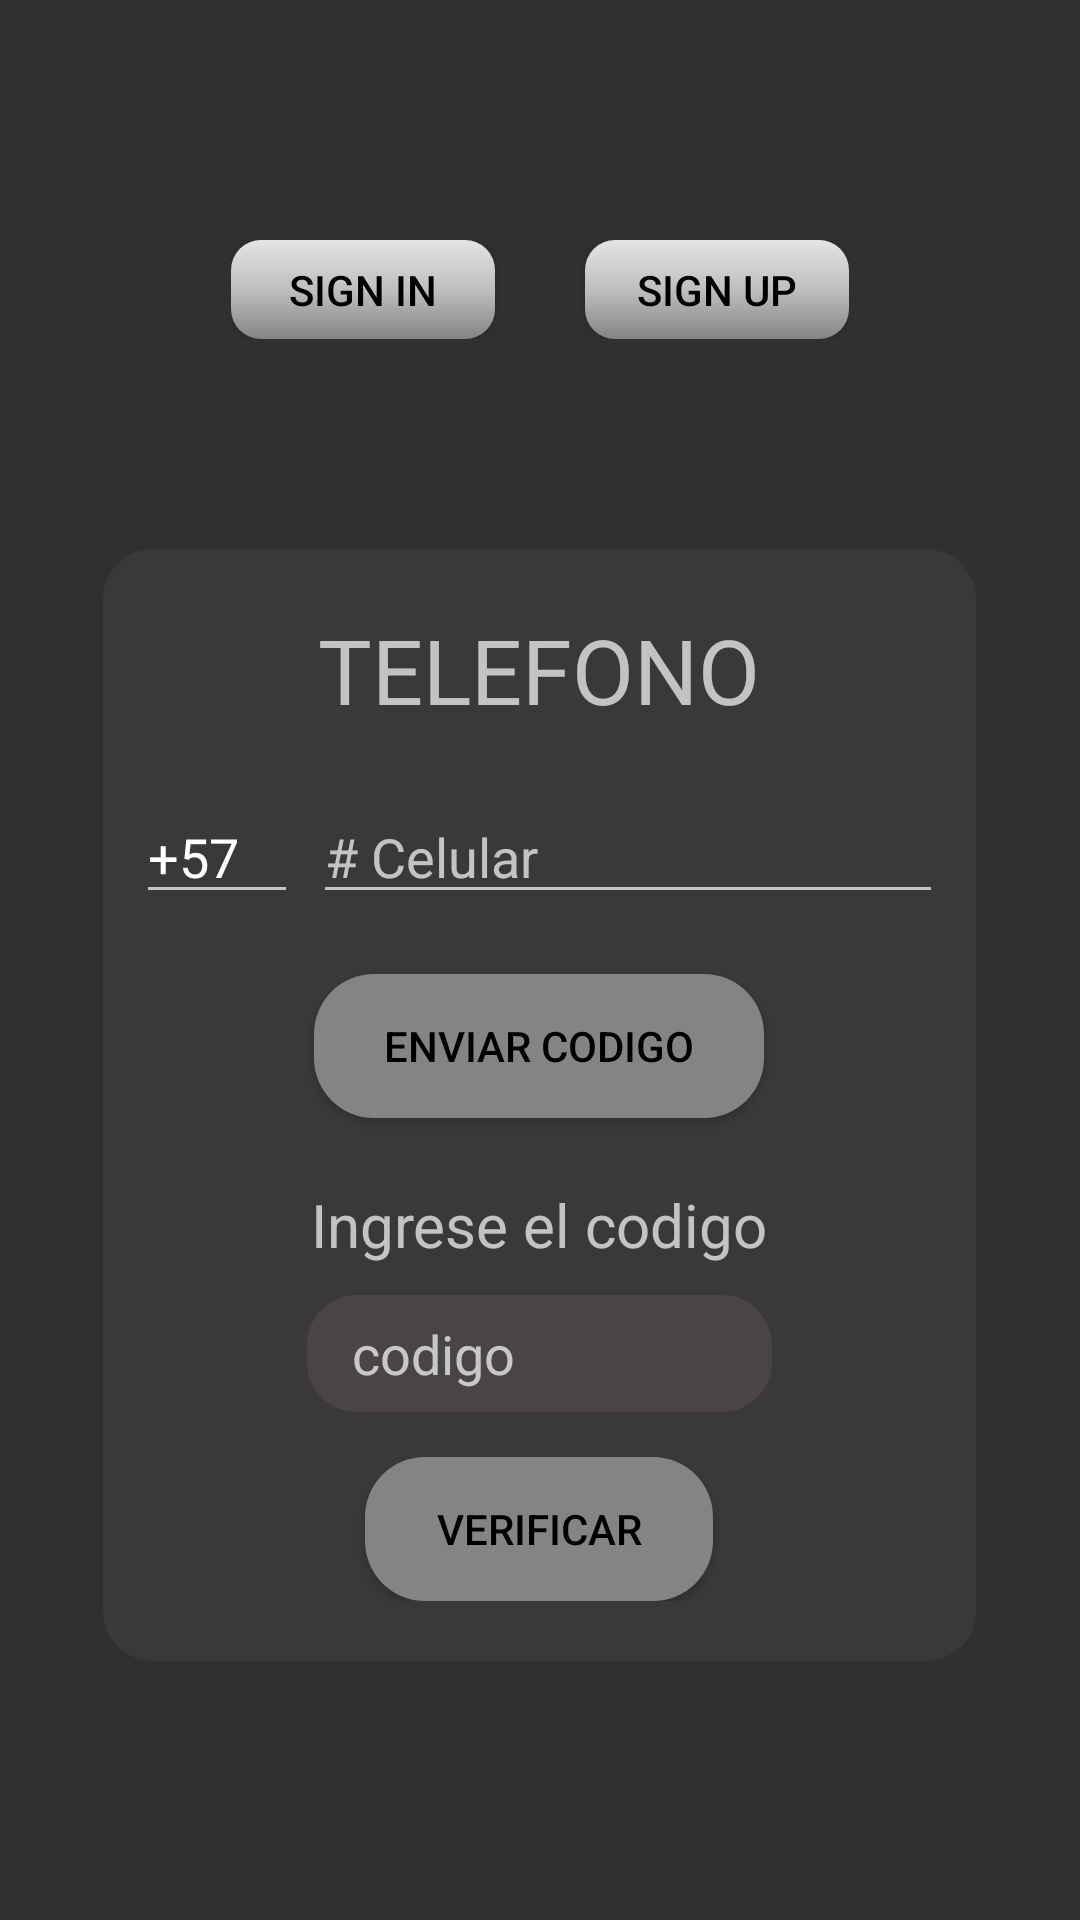

Layout XML and referenced resources for this Android screen:
<!-- AndroidManifest.xml: application theme Theme.AppCompat.NoActionBar -->
<!-- res/layout/fragment_login_telefono.xml -->
<?xml version="1.0" encoding="utf-8"?>
<LinearLayout xmlns:android="http://schemas.android.com/apk/res/android"
    xmlns:tools="http://schemas.android.com/tools"
    android:layout_width="match_parent"
    android:layout_height="match_parent"
    android:orientation="vertical"
    android:gravity="center_horizontal"
    android:background="@android:color/transparent"
    tools:context=".view.iu.fragments.LoginTelefonoFragment">

    <ScrollView
        android:layout_width="match_parent"
        android:layout_height="wrap_content">

        <LinearLayout
            android:layout_width="match_parent"
            android:layout_height="match_parent"
            android:gravity="center"
            android:paddingTop="60dp"
            android:paddingBottom="60dp"
            android:orientation="vertical">

            <LinearLayout
                android:layout_width="wrap_content"
                android:layout_height="wrap_content"
                android:orientation="horizontal"
                android:gravity="center"
                android:padding="20dp"
                android:layout_marginBottom="50dp"
                >

            <Button
                android:id="@+id/btnSignInT"
                android:layout_width="wrap_content"
                android:layout_height="33dp"
                android:background="@drawable/borde_button_su"
                android:text="SIGN IN"
                android:layout_marginRight="15dp"
                android:textColor="@android:color/black" />

            <Button
                android:id="@+id/btnSignUpT"
                android:layout_width="wrap_content"
                android:layout_height="33dp"
                android:background="@drawable/borde_button_su"
                android:text="SIGN UP"
                android:layout_marginLeft="15dp"
                android:textColor="@android:color/black"/>

            </LinearLayout>

            <LinearLayout
                android:layout_width="wrap_content"
                android:layout_height="wrap_content"
                android:orientation="vertical"
                android:gravity="center"
                android:paddingTop="20dp"
                android:paddingBottom="20dp"
                android:background="@drawable/borde_layout_input"
                >

                <TextView
                    android:id="@+id/textView3"
                    android:layout_width="207dp"
                    android:layout_height="wrap_content"
                    android:gravity="center"
                    android:text="TELEFONO"
                    android:textAlignment="center"
                    android:textSize="30dp" />

            <LinearLayout
                android:layout_width="wrap_content"
                android:layout_height="wrap_content"
                android:orientation="horizontal"
                android:gravity="center"
                android:paddingTop="20dp"
                android:paddingBottom="20dp"
                android:paddingLeft="10dp"
                android:paddingRight="10dp"
                >

                <EditText
                    android:id="@+id/indicardo"
                    android:layout_width="54dp"
                    android:layout_height="wrap_content"
                    android:ems="10"
                    android:inputType="textPersonName"
                    android:text="+57"
                    android:layout_marginRight="5dp"/>

                <EditText
                    android:id="@+id/NumCelular"
                    android:layout_width="match_parent"
                    android:layout_height="wrap_content"
                    android:ems="10"
                    android:hint="# Celular"
                    android:inputType="phone" />

            </LinearLayout>


            <Button
                android:id="@+id/enviarCode"
                android:layout_width="150dp"
                android:layout_height="wrap_content"
                android:text="ENVIAR CODIGO"
                android:layout_marginBottom="10dp"
                android:background="@drawable/boton_telefono"
                android:textColor="@color/black"/>

                <TextView
                    android:id="@+id/textView4"
                    android:layout_width="202dp"
                    android:layout_height="39dp"
                    android:gravity="bottom"
                    android:text="Ingrese el codigo"
                    android:textAlignment="center"
                    android:textSize="20dp"
                    tools:ignore="RtlCompat" />

                <EditText
                    android:id="@+id/codigo"
                    android:layout_width="155dp"
                    android:layout_height="39dp"
                    android:background="@drawable/borde_edit_text"
                    android:ems="10"
                    android:hint="codigo"
                    android:inputType="numberDecimal"
                    android:layout_marginBottom="15dp"
                    android:layout_marginTop="10dp"/>

                <Button
                    android:id="@+id/btnVerificar"
                    android:layout_width="116dp"
                    android:layout_height="wrap_content"
                    android:text="VERIFICAR"
                    android:background="@drawable/boton_telefono"
                    android:textColor="@color/black" />


            </LinearLayout>

        </LinearLayout>

    </ScrollView>

</LinearLayout>
<!-- resources referenced by this layout -->
<resources>
  <color name="black">#FF000000</color>
  <!-- drawable borde_button_su (drawable) -->
  <?xml version="1.0" encoding="utf-8"?>
  <shape xmlns:android="http://schemas.android.com/apk/res/android" android:shape="rectangle">
      <gradient
          android:startColor="#E3E4E6"
          android:endColor="#848486"
          android:centerColor="#BEBFC1"
          android:angle="270" />
  
      <stroke android:width="0dp"
          android:color="#ff000000"/>
  
      <corners android:radius="30px"/>
  </shape>
  <!-- drawable borde_edit_text (drawable) -->
  <?xml version="1.0" encoding="utf-8"?>
  <shape xmlns:android="http://schemas.android.com/apk/res/android" android:shape="rectangle">
      <solid android:color="#494545"/>
  
      <stroke android:width="0dp"
          android:color="#ff000000"/>
  
      <padding android:left="15dp"
          android:top="1dp"
          android:right="1dp"
          android:bottom="1dp"/>
  
      <corners android:radius="50px"/>
  </shape>
  <!-- drawable borde_layout_input (drawable) -->
  <?xml version="1.0" encoding="utf-8"?>
  <shape xmlns:android="http://schemas.android.com/apk/res/android" android:shape="rectangle">
      <solid android:color="#3B3838"/>
  
      <stroke android:width="0dp"
          android:color="#ff000000"/>
  
      <padding android:left="1dp"
          android:top="1dp"
          android:right="1dp"
          android:bottom="1dp"/>
  
      <corners android:radius="50px"/>
  </shape>
  <!-- drawable boton_telefono (drawable) -->
  <?xml version="1.0" encoding="utf-8"?>
  <shape xmlns:android="http://schemas.android.com/apk/res/android" android:shape="rectangle">
      <solid android:color="#848486"/>
  
      <stroke android:width="0dp"
          android:color="#ff000000"/>
  
      <padding android:left="1dp"
          android:top="1dp"
          android:right="1dp"
          android:bottom="1dp"/>
  
      <corners android:radius="60px"/>
  </shape>
</resources>
